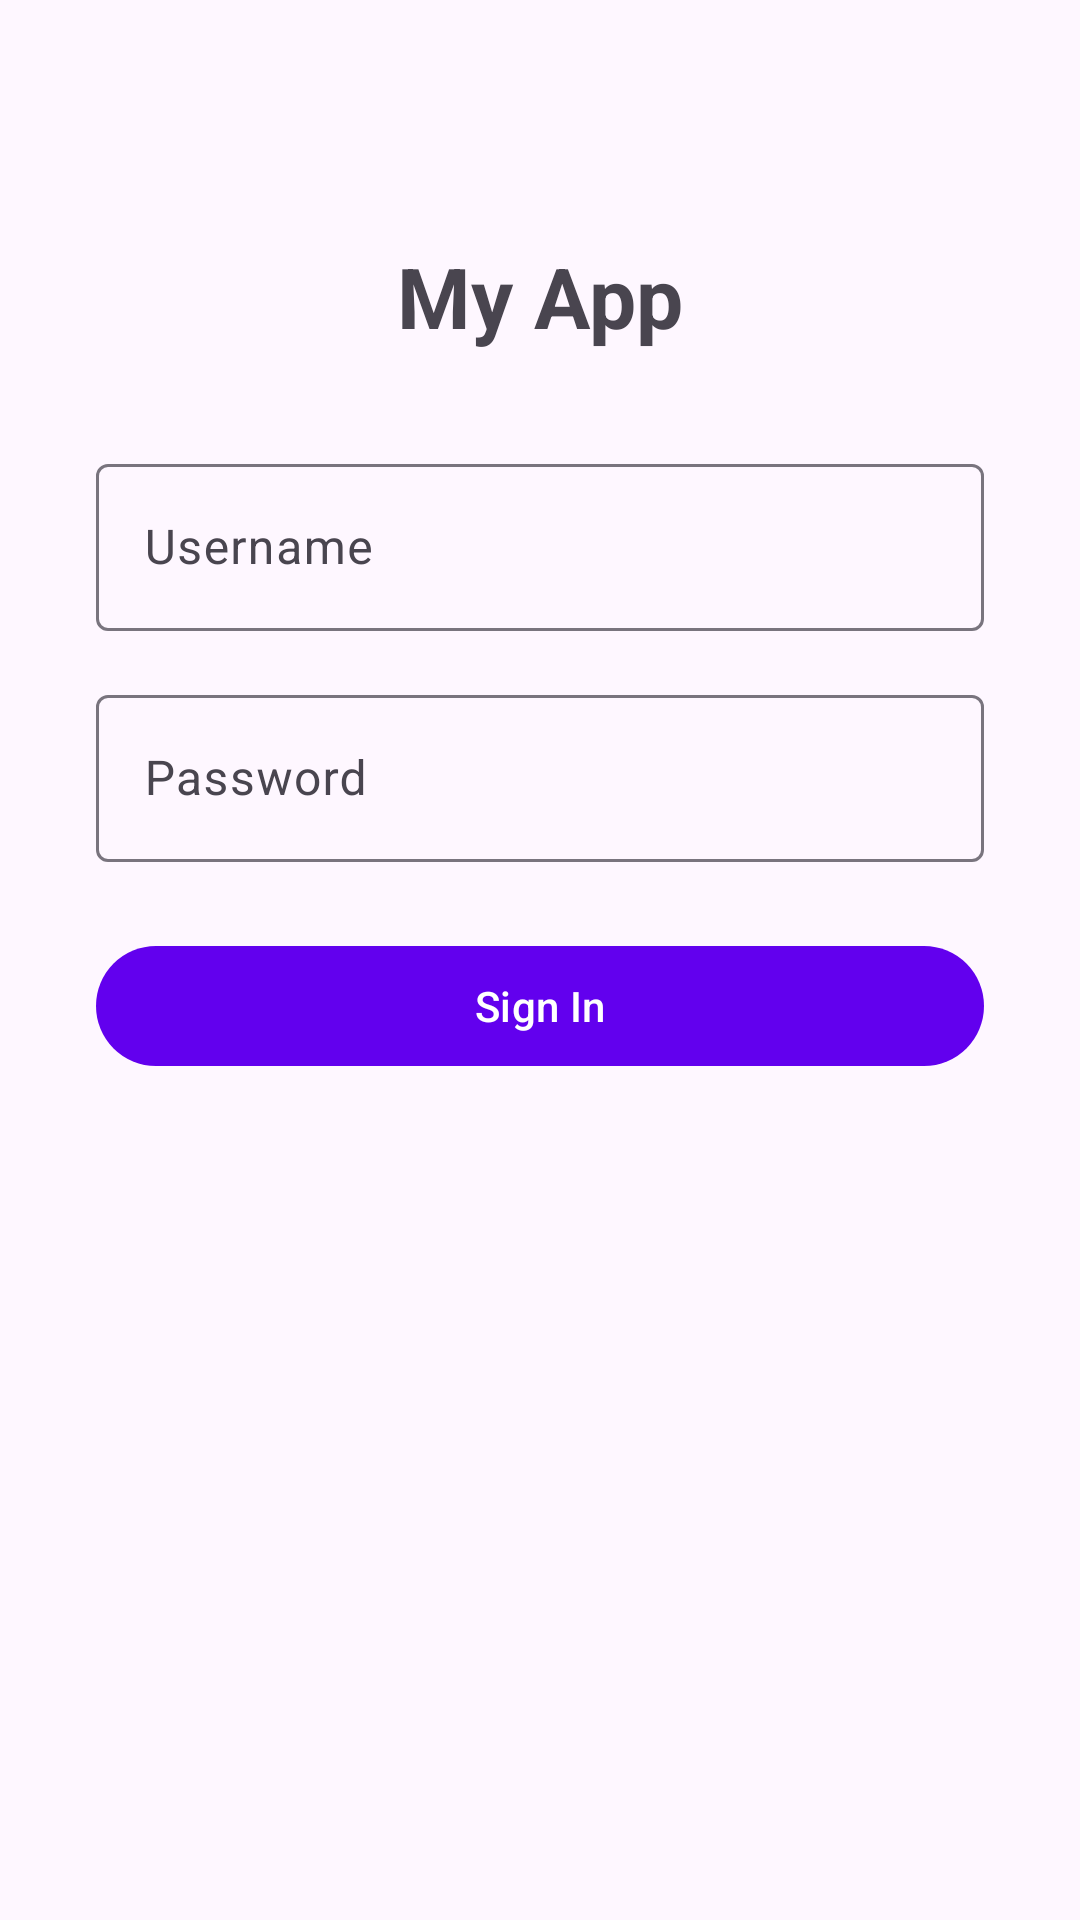

Here is an Android app screen rendered from its layout file. Give the layout XML and the strings, colors and styles it references.
<!-- AndroidManifest.xml: application theme Theme.Topacademy_android -->
<!-- res/layout/activity_main.xml -->
<?xml version="1.0" encoding="utf-8"?>
<androidx.constraintlayout.widget.ConstraintLayout
    xmlns:android="http://schemas.android.com/apk/res/android"
    xmlns:app="http://schemas.android.com/apk/res-auto"
    xmlns:tools="http://schemas.android.com/tools"
    android:id="@+id/main"
    android:layout_width="match_parent"
    android:layout_height="match_parent"
    tools:context=".MainActivity"
    android:padding="32dp">


    <TextView
        android:id="@+id/tw_title"
        android:layout_width="wrap_content"
        android:layout_height="wrap_content"
        android:text="@string/my_app"
        android:textSize="28sp"
        android:textStyle="bold"
        app:layout_constraintTop_toTopOf="parent"
        app:layout_constraintStart_toStartOf="parent"
        app:layout_constraintEnd_toEndOf="parent"
        android:layout_marginTop="48dp"/>


    <com.google.android.material.textfield.TextInputLayout
        android:id="@+id/usernameInputLayout"
        android:layout_width="0dp"
        android:layout_height="wrap_content"
        android:hint="@string/username"
        app:layout_constraintTop_toBottomOf="@id/tw_title"
        app:layout_constraintStart_toStartOf="parent"
        app:layout_constraintEnd_toEndOf="parent"
        android:layout_marginTop="32dp">

        <com.google.android.material.textfield.TextInputEditText
            android:id="@+id/editTextUsername"
            android:layout_width="match_parent"
            android:layout_height="wrap_content"/>
    </com.google.android.material.textfield.TextInputLayout>


    <com.google.android.material.textfield.TextInputLayout
        android:id="@+id/passwordInputLayout"
        android:layout_width="0dp"
        android:layout_height="wrap_content"
        android:hint="@string/password"
        app:layout_constraintTop_toBottomOf="@id/usernameInputLayout"
        app:layout_constraintStart_toStartOf="parent"
        app:layout_constraintEnd_toEndOf="parent"
        android:layout_marginTop="16dp">

        <com.google.android.material.textfield.TextInputEditText
            android:id="@+id/editTextPassword"
            android:layout_width="match_parent"
            android:layout_height="wrap_content"
            android:inputType="textPassword"/>
    </com.google.android.material.textfield.TextInputLayout>


    <com.google.android.material.button.MaterialButton
        android:id="@+id/buttonStart"
        android:layout_width="0dp"
        android:layout_height="wrap_content"
        android:text="@string/start"
        app:layout_constraintTop_toBottomOf="@id/passwordInputLayout"
        app:layout_constraintStart_toStartOf="parent"
        app:layout_constraintEnd_toEndOf="parent"
        android:layout_marginTop="24dp"/>

</androidx.constraintlayout.widget.ConstraintLayout>
<!-- resources referenced by this layout -->
<resources>
  <string name="my_app">My App</string>
  <string name="password">Password</string>
  <string name="start">Sign In</string>
  <string name="username">Username</string>
  <style name="Theme.Topacademy_android" parent="Theme.Material3.DayNight.NoActionBar">
          <item name="colorPrimary">@color/primary_color</item>
          <item name="colorOnPrimary">@color/on_primary_color</item>
          <item name="colorSecondary">@color/secondary_color</item>
          <item name="colorOnSecondary">@color/on_secondary_color</item>
      </style>
  <color name="primary_color">#6200EE</color>
  <color name="on_primary_color">#FFFFFF</color>
  <color name="secondary_color">#03DAC6</color>
  <color name="on_secondary_color">#000000</color>
</resources>
